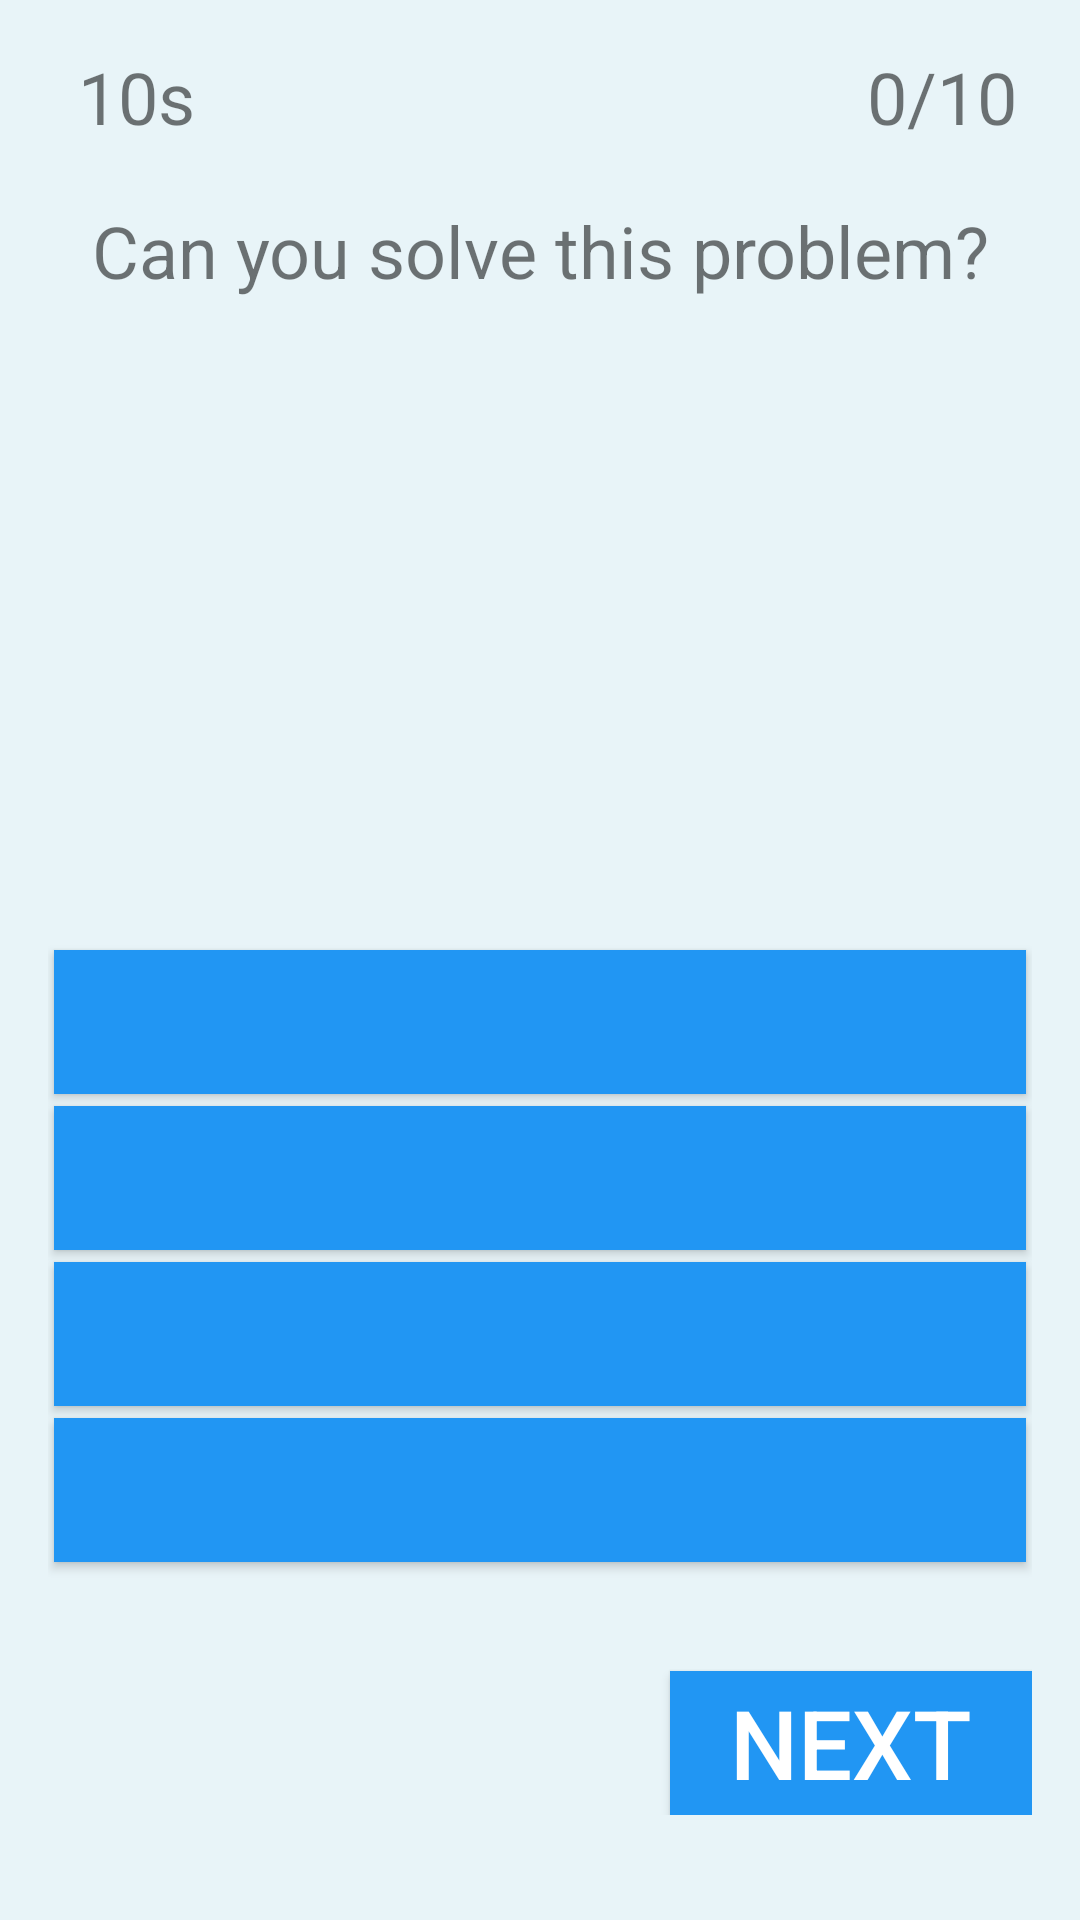

Here is an Android app screen rendered from its layout file. Give the layout XML and the strings, colors and styles it references.
<!-- AndroidManifest.xml: application theme Theme.AppCompat.Light.NoActionBar -->
<!-- res/layout/activity_start_game.xml -->
<?xml version="1.0" encoding="utf-8"?>
<LinearLayout
    xmlns:android="http://schemas.android.com/apk/res/android"
    xmlns:app="http://schemas.android.com/apk/res-auto"
    xmlns:tools="http://schemas.android.com/tools"
    android:layout_width="match_parent"
    android:layout_height="match_parent"
    android:background="#e8f4f8"
    android:orientation="vertical"
    android:gravity="center"
    android:padding="16dp"
    tools:context=".StartGame">
    <LinearLayout
        android:layout_width="match_parent"
        android:layout_height="wrap_content"
        android:orientation="horizontal">
        <LinearLayout
            android:layout_width="wrap_content"
            android:layout_height="wrap_content"
            android:orientation="horizontal">
            <ImageView
                android:layout_width="wrap_content"
                android:layout_height="wrap_content"
                android:layout_marginLeft="5dp"
                android:scaleType="centerCrop"
                app:srcCompat="@drawable/ic_baseline_watch_later_24" />
            <TextView
                android:layout_width="wrap_content"
                android:layout_height="wrap_content"
                android:id="@+id/tvTimer"
                android:layout_marginLeft="5dp"
                android:text="10s"
                android:textSize="24sp" />
        </LinearLayout>
        <LinearLayout
            android:layout_width="match_parent"
            android:layout_height="wrap_content"
            android:gravity="right"
            android:orientation="horizontal">
            <ImageView
                android:layout_width="wrap_content"
                android:layout_height="wrap_content"
                app:srcCompat="@drawable/ic_baseline_star_rate_24" />
            <TextView
                android:layout_width="wrap_content"
                android:layout_height="wrap_content"
                android:id="@+id/tvPoints"
                android:layout_marginLeft="5dp"
                android:layout_marginRight="5dp"
                android:text="0/10"
                android:textSize="24sp" />
        </LinearLayout>
    </LinearLayout>
    
    <LinearLayout
        android:layout_width="match_parent"
        android:layout_height="match_parent"
        android:gravity="center"
        android:orientation="vertical">
        
        <TextView
            android:layout_width="match_parent"
            android:layout_height="wrap_content"
            android:layout_marginBottom="5dp"
            android:gravity="center"
            android:text="Can you solve this problem?"
            android:textSize="24sp" />
        
        <LinearLayout
            android:layout_width="match_parent"
            android:layout_height="wrap_content"
            android:orientation="vertical">
            <ImageView
                android:layout_width="wrap_content"
                android:layout_height="200dp"
                android:id="@+id/ivShowImage"
                android:layout_margin="5dp"
                android:scaleType="centerCrop"
                tools:srcCompat="@drawable/bo" />

            <Button
                android:layout_width="match_parent"
                android:layout_height="wrap_content"
                android:id="@+id/btn1"
                android:onClick="answerSelected"
                android:textSize="32sp"
                android:textColor="@android:color/white"
                android:background="#2196f3"
                app:backgroundTint="@null"
                android:layout_margin="2dp" />
            <Button
                android:layout_width="match_parent"
                android:layout_height="wrap_content"
                android:id="@+id/btn2"
                android:onClick="answerSelected"
                android:textSize="32sp"
                android:textColor="@android:color/white"
                android:background="#2196f3"
                app:backgroundTint="@null"
                android:layout_margin="2dp" />
            <Button
                android:layout_width="match_parent"
                android:layout_height="wrap_content"
                android:id="@+id/btn3"
                android:onClick="answerSelected"
                android:textSize="32sp"
                android:textColor="@android:color/white"
                android:background="#2196f3"
                app:backgroundTint="@null"
                android:layout_margin="2dp" />
            <Button
                android:layout_width="match_parent"
                android:layout_height="wrap_content"
                android:id="@+id/btn4"
                android:onClick="answerSelected"
                android:textSize="32sp"
                android:textColor="@android:color/white"
                android:background="#2196f3"
                app:backgroundTint="@null"
                android:layout_margin="2dp" />


            <TextView
                android:layout_width="match_parent"
                android:layout_height="wrap_content"
                android:id="@+id/tvResult"
                android:layout_margin="5dp"
                android:gravity="center"
                android:textSize="18sp" />
            <Button
                android:layout_width="wrap_content"
                android:layout_height="wrap_content"
                android:layout_gravity="right"
                android:onClick="nextQuestion"
                android:paddingLeft="20dp"
                android:paddingRight="20dp"
                android:text="Next"
                android:textSize="32sp"
                android:textColor="@android:color/white"
                android:background="#2196f3"
                app:backgroundTint="@null" />
        </LinearLayout>
    </LinearLayout>
</LinearLayout>
<!-- resources referenced by this layout -->
<resources>

</resources>
